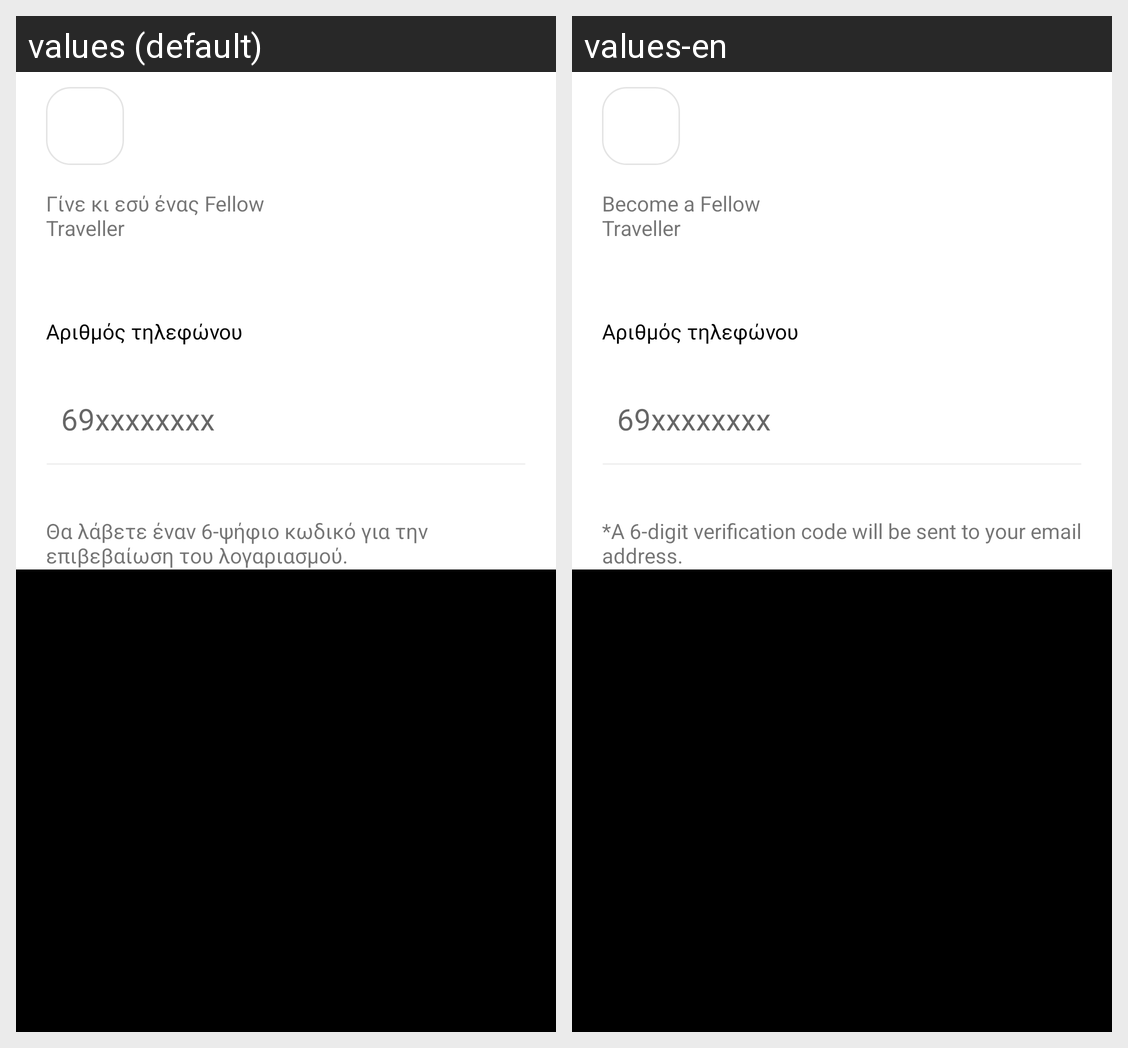

The Android screen above is rendered under two locales of the same app. Produce the string resources it draws, with the default and per-locale values.
Android screen res/layout/fragment_set_phone.xml rendered under 2 locales, left to right: values (default), values-en. Device: Nexus 5 (rendered at 1080×1920; each locale shown at half size, 540×960, under a caption strip naming it); theme AppTheme.
Strings drawn on this screen, with the default value and each locale's value (text and hints the layout hard-codes, and strings that could not be matched under every locale, appear in the picture but are not listed):

register_fragment_become_a_fellow_traveller
  values: Γίνε κι εσύ ένας Fellow 
      Traveller
  values-en: Become a Fellow 
      Traveller

register_fragment_six_digit_code_notice_description
  values: Θα λάβετε έναν 6-ψήφιο κωδικό για την επιβεβαίωση του λογαριασμού.
  values-en: *A 6-digit verification code will be sent to your email address.
